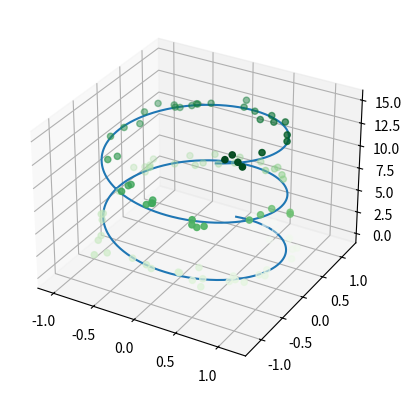

Here is the Python script that generated this plot:
from mpl_toolkits import mplot3d
import matplotlib.pyplot as plt
import numpy as np

if __name__ == '__main__':
    fig = plt.figure()
    ax = plt.axes(projection='3d')

    zline = np.linspace(0, 15, 1000)
    xline = np.sin(zline)
    yline = np.cos(zline)

    ax.plot3D(xline, yline, zline)

    zdata = 15 * np.random.random(100)
    xdata = np.sin(zdata) + 0.1 * np.random.randn(100)
    ydata = np.cos(zdata) + 0.1 * np.random.randn(100)
    ax.scatter3D(xdata, ydata, zdata, c=zdata, cmap='Greens')
    
    plt.show()
